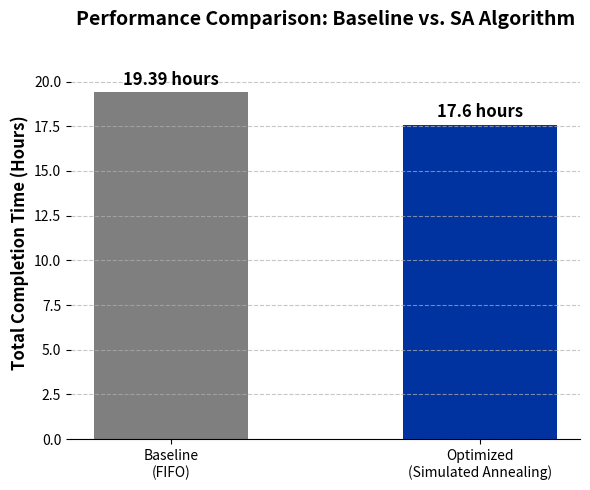

The script that saved this image:
import matplotlib.pyplot as plt

# Updated labels for English
labels = ['Baseline\n(FIFO)', 'Optimized\n(Simulated Annealing)']
values = [19.39, 17.60]
colors = ['#7F7F7F', '#0033A0']

fig, ax = plt.subplots(figsize=(6, 5))
bars = ax.bar(labels, values, color=colors, width=0.5)

for bar in bars:
    yval = bar.get_height()
    # Changed 'saat' to 'hours'
    ax.text(bar.get_x() + bar.get_width()/2, yval + 0.2, f'{yval} hours', 
            ha='center', va='bottom', color='black', fontweight='bold', fontsize=12)

# Updated axes and title
ax.set_ylabel('Total Completion Time (Hours)', fontsize=12, fontweight='bold')
ax.set_title('Performance Comparison: Baseline vs. SA Algorithm', fontsize=14, fontweight='bold', pad=15)
ax.set_ylim(0, 22)

ax.spines['top'].set_visible(False)
ax.spines['right'].set_visible(False)
ax.spines['left'].set_visible(False)
ax.yaxis.grid(True, linestyle='--', alpha=0.7)

plt.tight_layout()
plt.show()
